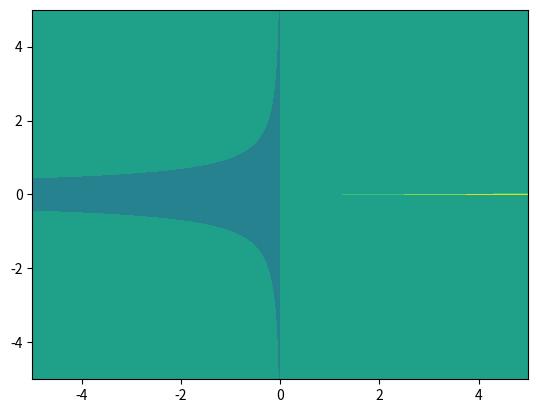

Write the Python code that produced this figure.
import numpy as np
import numpy.linalg as la
import scipy.optimize as sopt
import matplotlib.pyplot as plt
from mpl_toolkits.mplot3d import Axes3D
from matplotlib import cm


x = np.linspace(-5, 5, 1000)
y = np.linspace(-5, 5, 1000)
x_1, x_2 = np.meshgrid(x, y)
z = x_1**2 +x_2** -2*x_1
h = plt.contourf(x,y,z)
plt.show()

